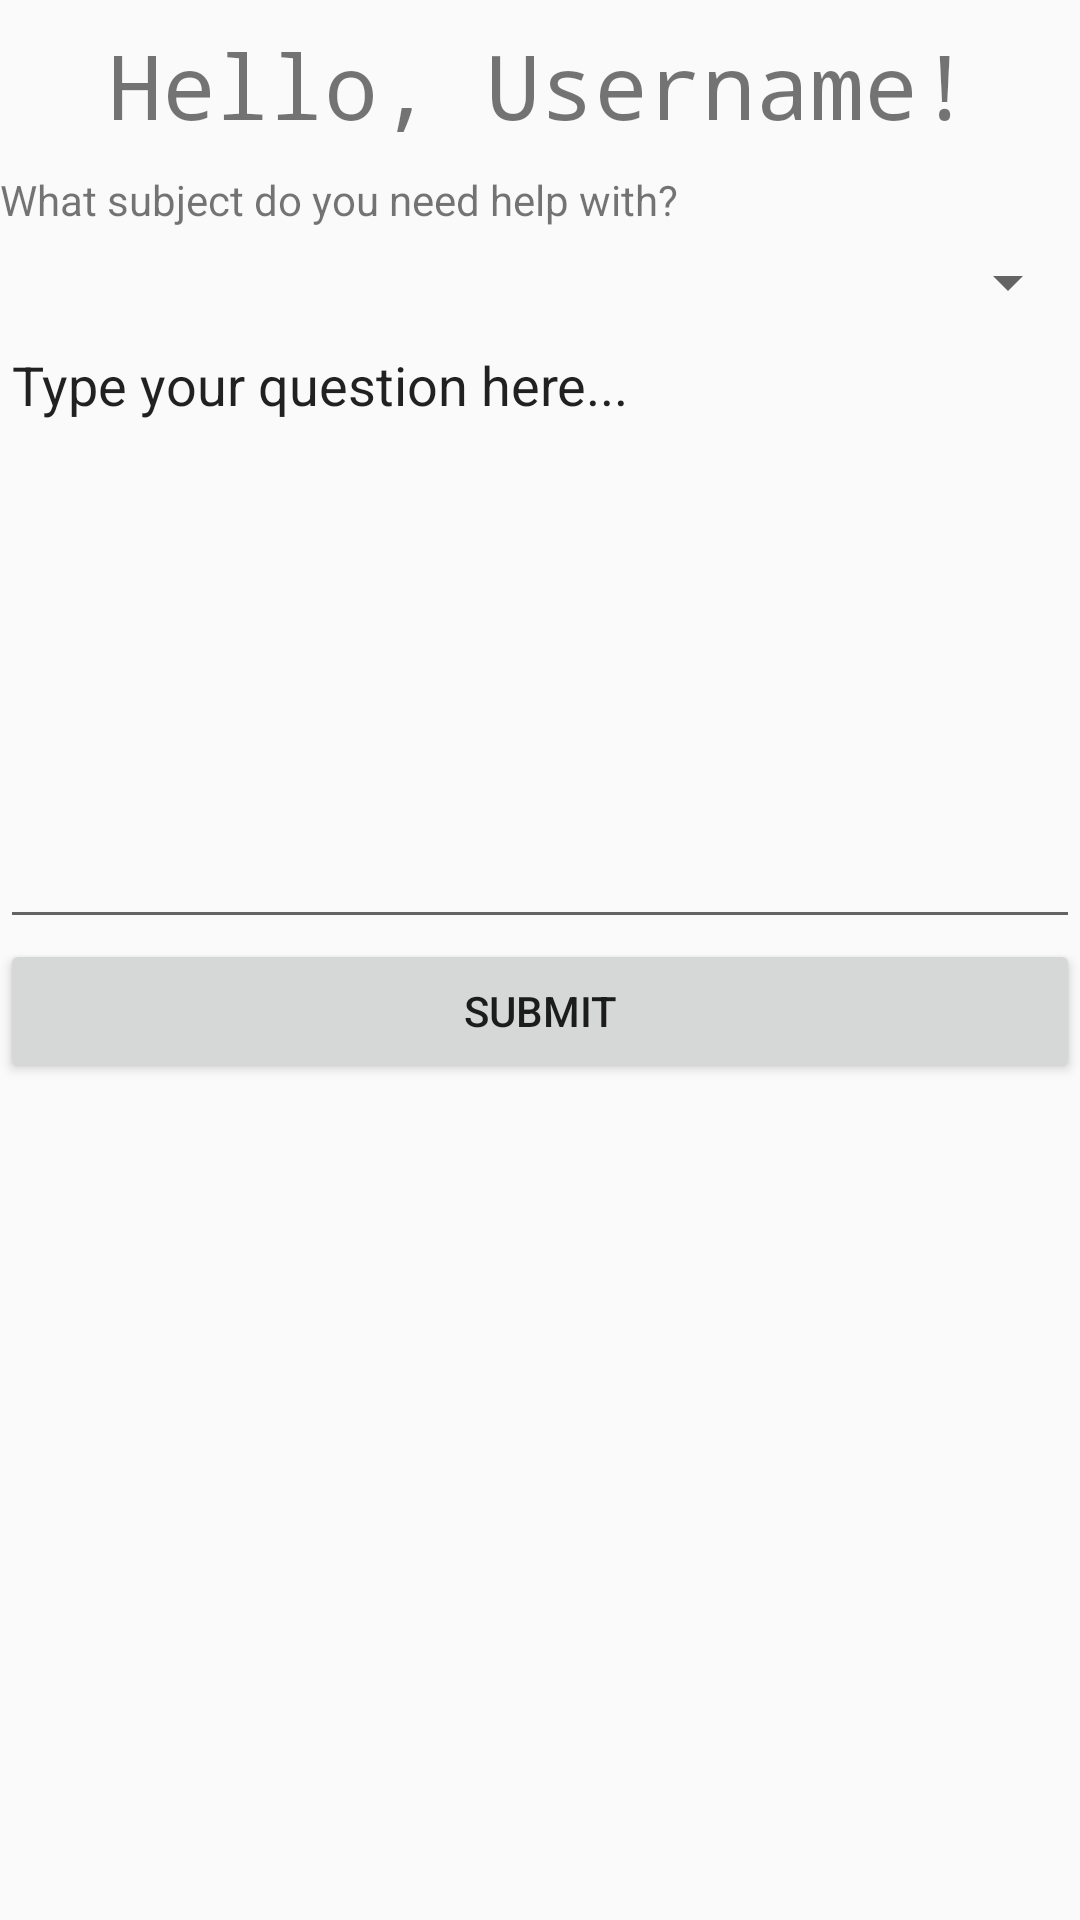

Reconstruct the res/layout file that produces this screen, plus the resources it refers to.
<!-- AndroidManifest.xml: application theme AppTheme -->
<!-- res/layout/activity_help_request.xml -->
<?xml version="1.0" encoding="utf-8"?>
<LinearLayout xmlns:android="http://schemas.android.com/apk/res/android"
    xmlns:app="http://schemas.android.com/apk/res-auto"
    xmlns:tools="http://schemas.android.com/tools"
    android:orientation="vertical"
    android:layout_width="match_parent"
    android:layout_height="match_parent"
    tools:context=".activities.HelpRequestActivity">

    <TextView
        android:id="@+id/textView2"
        android:layout_width="match_parent"
        android:layout_height="41dp"
        android:layout_marginEnd="8dp"
        android:layout_marginStart="8dp"
        android:layout_marginTop="8dp"
        android:fontFamily="monospace"
        android:text="Hello, Username!"
        android:textAlignment="center"
        android:textSize="30sp"
        app:layout_constraintEnd_toEndOf="parent"
        app:layout_constraintStart_toStartOf="parent"
        app:layout_constraintTop_toTopOf="parent" />

    <TextView
        android:id="@+id/textView3"
        android:layout_width="match_parent"
        android:layout_height="25dp"
        android:layout_marginTop="8dp"
        android:text="What subject do you need help with?"
        app:layout_constraintTop_toBottomOf="@+id/textView2"
        tools:layout_editor_absoluteX="0dp" />

    <Spinner
        android:layout_width="match_parent"
        android:layout_height="wrap_content"
        tools:layout_editor_absoluteX="0dp"
        tools:layout_editor_absoluteY="90dp">
    </Spinner>

    <EditText
        android:id="@+id/editText"
        android:layout_width="match_parent"
        android:layout_height="207dp"
        android:ems="10"
        android:gravity="top"
        android:inputType="textPersonName"
        android:text="Type your question here..."
        tools:layout_editor_absoluteX="9dp"
        tools:layout_editor_absoluteY="134dp" />

    <Button
        android:id="@+id/button3"
        android:layout_width="match_parent"
        android:layout_height="wrap_content"
        android:text="Submit" />
</LinearLayout>
<!-- resources referenced by this layout -->
<resources>
  <style name="AppTheme" parent="Theme.AppCompat.Light.DarkActionBar">
          
          <item name="colorPrimary">@color/colorPrimary</item>
          <item name="colorPrimaryDark">@color/colorPrimaryDark</item>
          <item name="colorAccent">@color/colorAccent</item>
      </style>
  <color name="colorPrimary">#00ADEF</color>
  <color name="colorPrimaryDark">#007ebc</color>
  <color name="colorAccent">#FF4081</color>
</resources>
